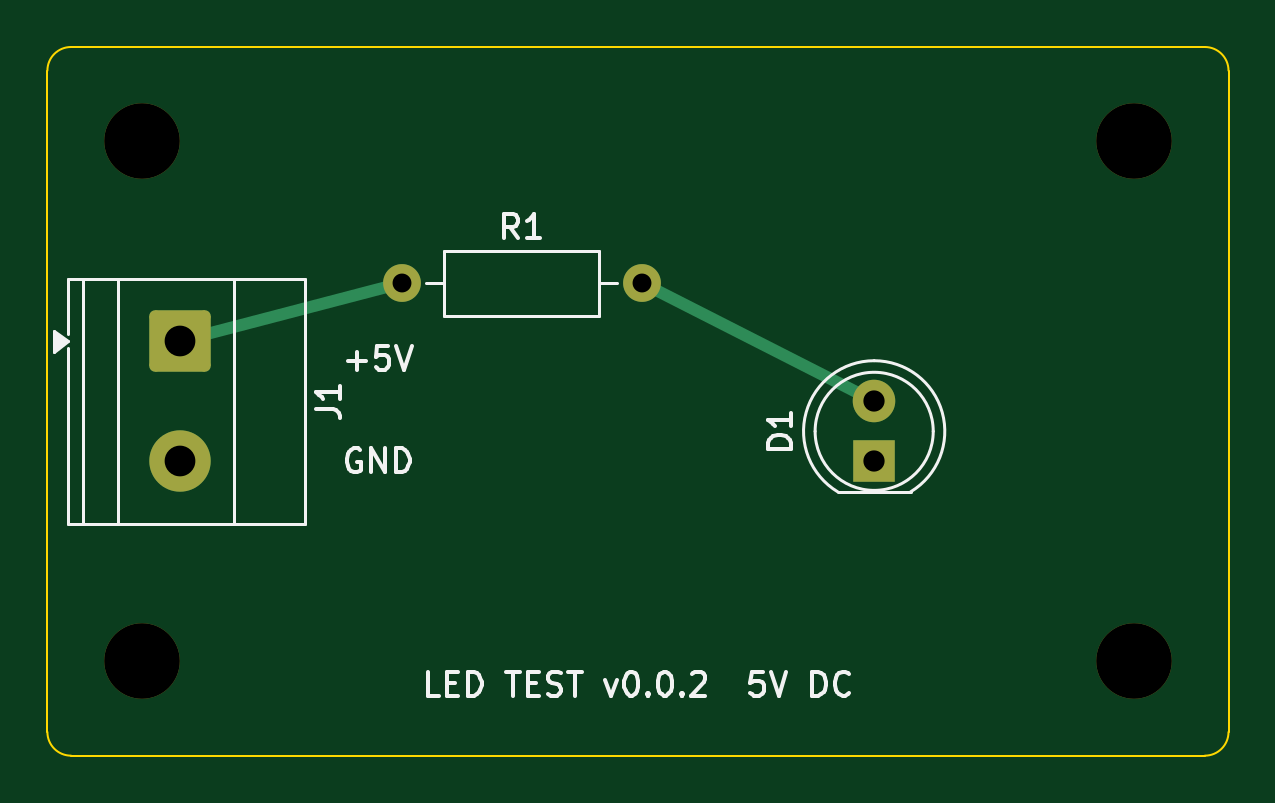
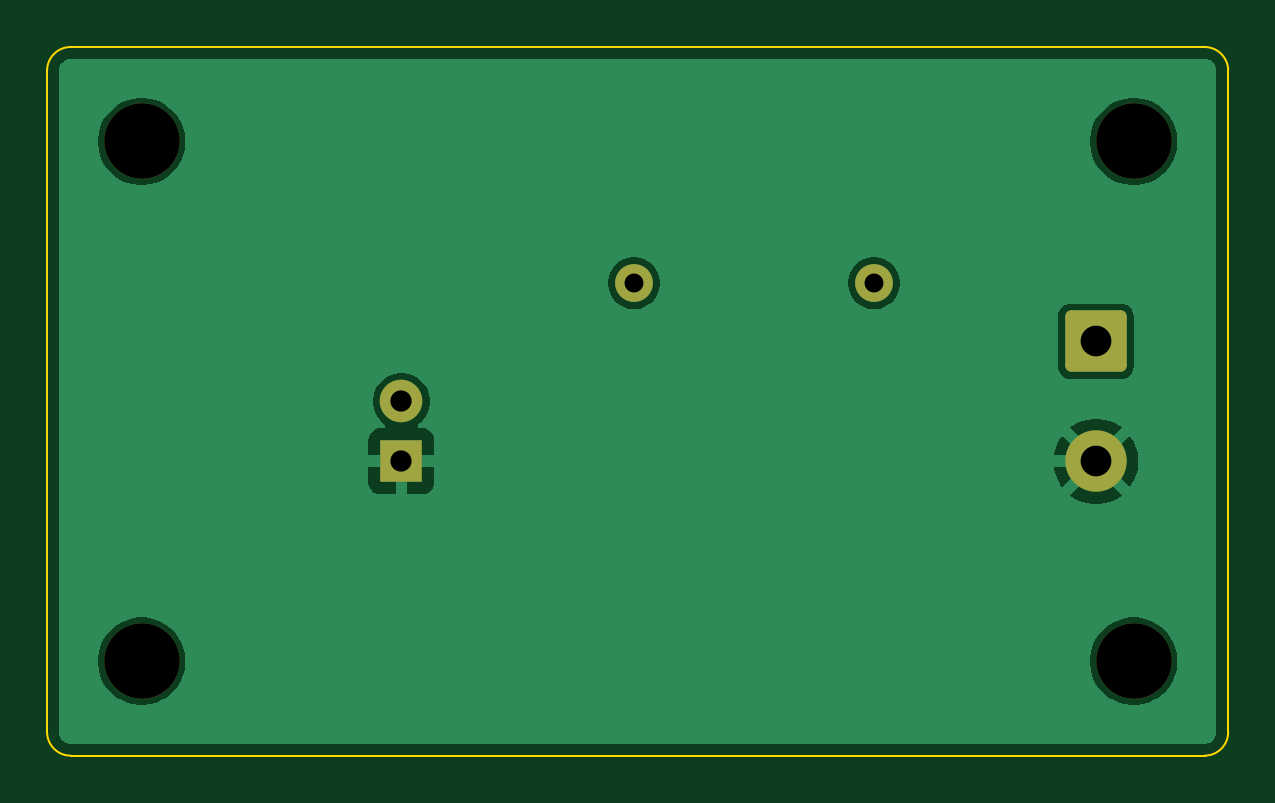
Circuit board: 9 layer files. Board 50.0 x 30.0 mm.
- bottom_copper: led_test-B_Cu.gbl (23877 bytes)
- bottom_mask: led_test-B_Mask.gbs (1690 bytes)
- bottom_silk: led_test-B_Silkscreen.gbo (1702 bytes)
- outline: led_test-Edge_Cuts.gm1 (1047 bytes)
- top_copper: led_test-F_Cu.gtl (2015 bytes)
- top_mask: led_test-F_Mask.gts (1690 bytes)
- top_silk: led_test-F_Silkscreen.gto (16272 bytes)
- drill: led_test-NPTH.drl (403 bytes)
- drill: led_test-PTH.drl (555 bytes)

=== bottom_copper: led_test-B_Cu.gbl (23877 bytes, source omitted) ===
=== bottom_mask: led_test-B_Mask.gbs (1690 bytes, source withheld) ===
=== bottom_silk: led_test-B_Silkscreen.gbo (1702 bytes, source withheld) ===
=== outline: led_test-Edge_Cuts.gm1 ===
%TF.GenerationSoftware,KiCad,Pcbnew,10.0.8*%
%TF.CreationDate,2026-11-07T18:58:20+03:00*%
%TF.ProjectId,led_test,6c65645f-7465-4737-942e-6b696361645f,rev?*%
%TF.SameCoordinates,Original*%
%TF.FileFunction,Profile,NP*%
%FSLAX46Y46*%
G04 Gerber Fmt 4.6, Leading zero omitted, Abs format (unit mm)*
G04 Created by KiCad (PCBNEW 10.0.8) date 2026-11-07 18:58:20*
%MOMM*%
%LPD*%
G01*
G04 APERTURE LIST*
%TA.AperFunction,Profile*%
%ADD10C,0.100000*%
%TD*%
G04 APERTURE END LIST*
D10*
X100000000Y-101000000D02*
G75*
G02*
X101000000Y-100000000I1000000J0D01*
G01*
X100000000Y-129000000D02*
X100000000Y-101000000D01*
X101000000Y-100000000D02*
X149000000Y-100000000D01*
X101000000Y-130000000D02*
G75*
G02*
X100000000Y-129000000I0J1000000D01*
G01*
X149000000Y-100000000D02*
G75*
G02*
X150000000Y-101000000I0J-1000000D01*
G01*
X149000000Y-130000000D02*
X101000000Y-130000000D01*
X150000000Y-101000000D02*
X150000000Y-129000000D01*
X150000000Y-129000000D02*
G75*
G02*
X149000000Y-130000000I-1000000J0D01*
G01*
M02*

=== top_copper: led_test-F_Cu.gtl (2015 bytes, source withheld) ===
=== top_mask: led_test-F_Mask.gts (1690 bytes, source withheld) ===
=== top_silk: led_test-F_Silkscreen.gto (16272 bytes, source omitted) ===
=== drill: led_test-NPTH.drl ===
M48
; DRILL file KiCad 10.0.8 date 2026-11-07T18:58:20
; FORMAT={-:-/ absolute / metric / decimal}
; #@! TF.CreationDate,2026-11-07T18:58:20+03:00
; #@! TF.GenerationSoftware,Kicad,Pcbnew,10.0.8
; #@! TF.FileFunction,NonPlated,1,2,NPTH
FMAT,2
METRIC
; #@! TA.AperFunction,NonPlated,NPTH,ComponentDrill
T1C3.200
%
G90
G05
T1
X104.0Y-104.0
X104.0Y-126.0
X146.0Y-104.0
X146.0Y-126.0
M30

=== drill: led_test-PTH.drl ===
M48
; DRILL file KiCad 10.0.8 date 2026-11-07T18:58:20
; FORMAT={-:-/ absolute / metric / decimal}
; #@! TF.CreationDate,2026-11-07T18:58:20+03:00
; #@! TF.GenerationSoftware,Kicad,Pcbnew,10.0.8
; #@! TF.FileFunction,Plated,1,2,PTH
FMAT,2
METRIC
; #@! TA.AperFunction,Plated,PTH,ComponentDrill
T1C0.800
; #@! TA.AperFunction,Plated,PTH,ComponentDrill
T2C0.900
; #@! TA.AperFunction,Plated,PTH,ComponentDrill
T3C1.300
%
G90
G05
T1
X115.0Y-110.0
X125.16Y-110.0
T2
X135.0Y-115.0
X135.0Y-117.54
T3
X105.6Y-112.46
X105.6Y-117.54
M30
